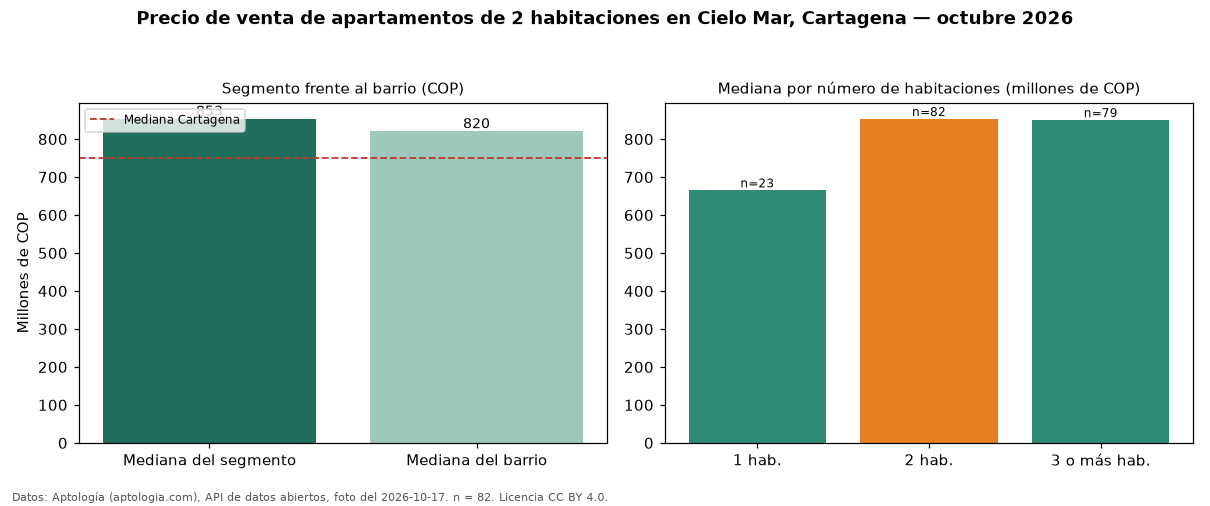

The data file committed next to this chart (first rows):
seccion, metrica, valor_cop, n
precio, mediana, 853000000, 82
habitaciones, 1, 665000000, 23
habitaciones, 2, 853000000, 82
habitaciones, 3+, 850000000, 79
barrio, mediana_barrio_todos_los_tamanos, 820000000, 184
ciudad, mediana_ciudad, 750000000, 
fuente, fecha_foto, 2026-10-17, 
fuente, atribucion, https://www.aptologia.com/venta/cartagen…, 
